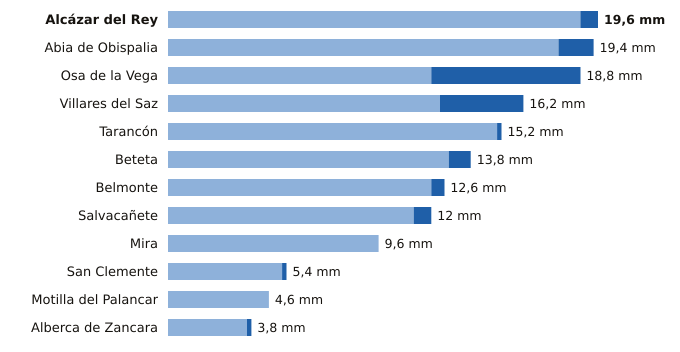

The file beside this chart, header and first rows:
estacion, provincia, indicativo, mm_6_dias_anteriores, mm_hoy, mm_7_dias, horas_de_hoy
Alcázar del Rey, Cuenca, 4051Y, 18.8, 0.8, 19.6, 5
Abia de Obispalia, Cuenca, 4070Y, 17.8, 1.6, 19.4, 3
Osa de la Vega, Cuenca, 4093Y, 12.0, 6.8, 18.8, 4
Villares del Saz, Cuenca, 4075Y, 12.4, 3.8, 16.2, 3
Tarancón, Cuenca, 3094B, 15.0, 0.2, 15.2, 6
Beteta, Cuenca, 3040Y, 12.8, 1.0, 13.8, 4
Belmonte, Cuenca, 4095Y, 12.0, 0.6, 12.6, 6
Salvacañete, Cuenca, 8210Y, 11.2, 0.8, 12.0, 6
Mira, Cuenca, 8245Y, 9.6, 0.0, 9.6, 5
San Clemente, Cuenca, 4090Y, 5.2, 0.2, 5.4, 6
Motilla del Palancar, Cuenca, 8155Y, 4.6, 0.0, 4.6, 4
Alberca de Zancara, Cuenca, 4089A, 3.6, 0.2, 3.8, 3
